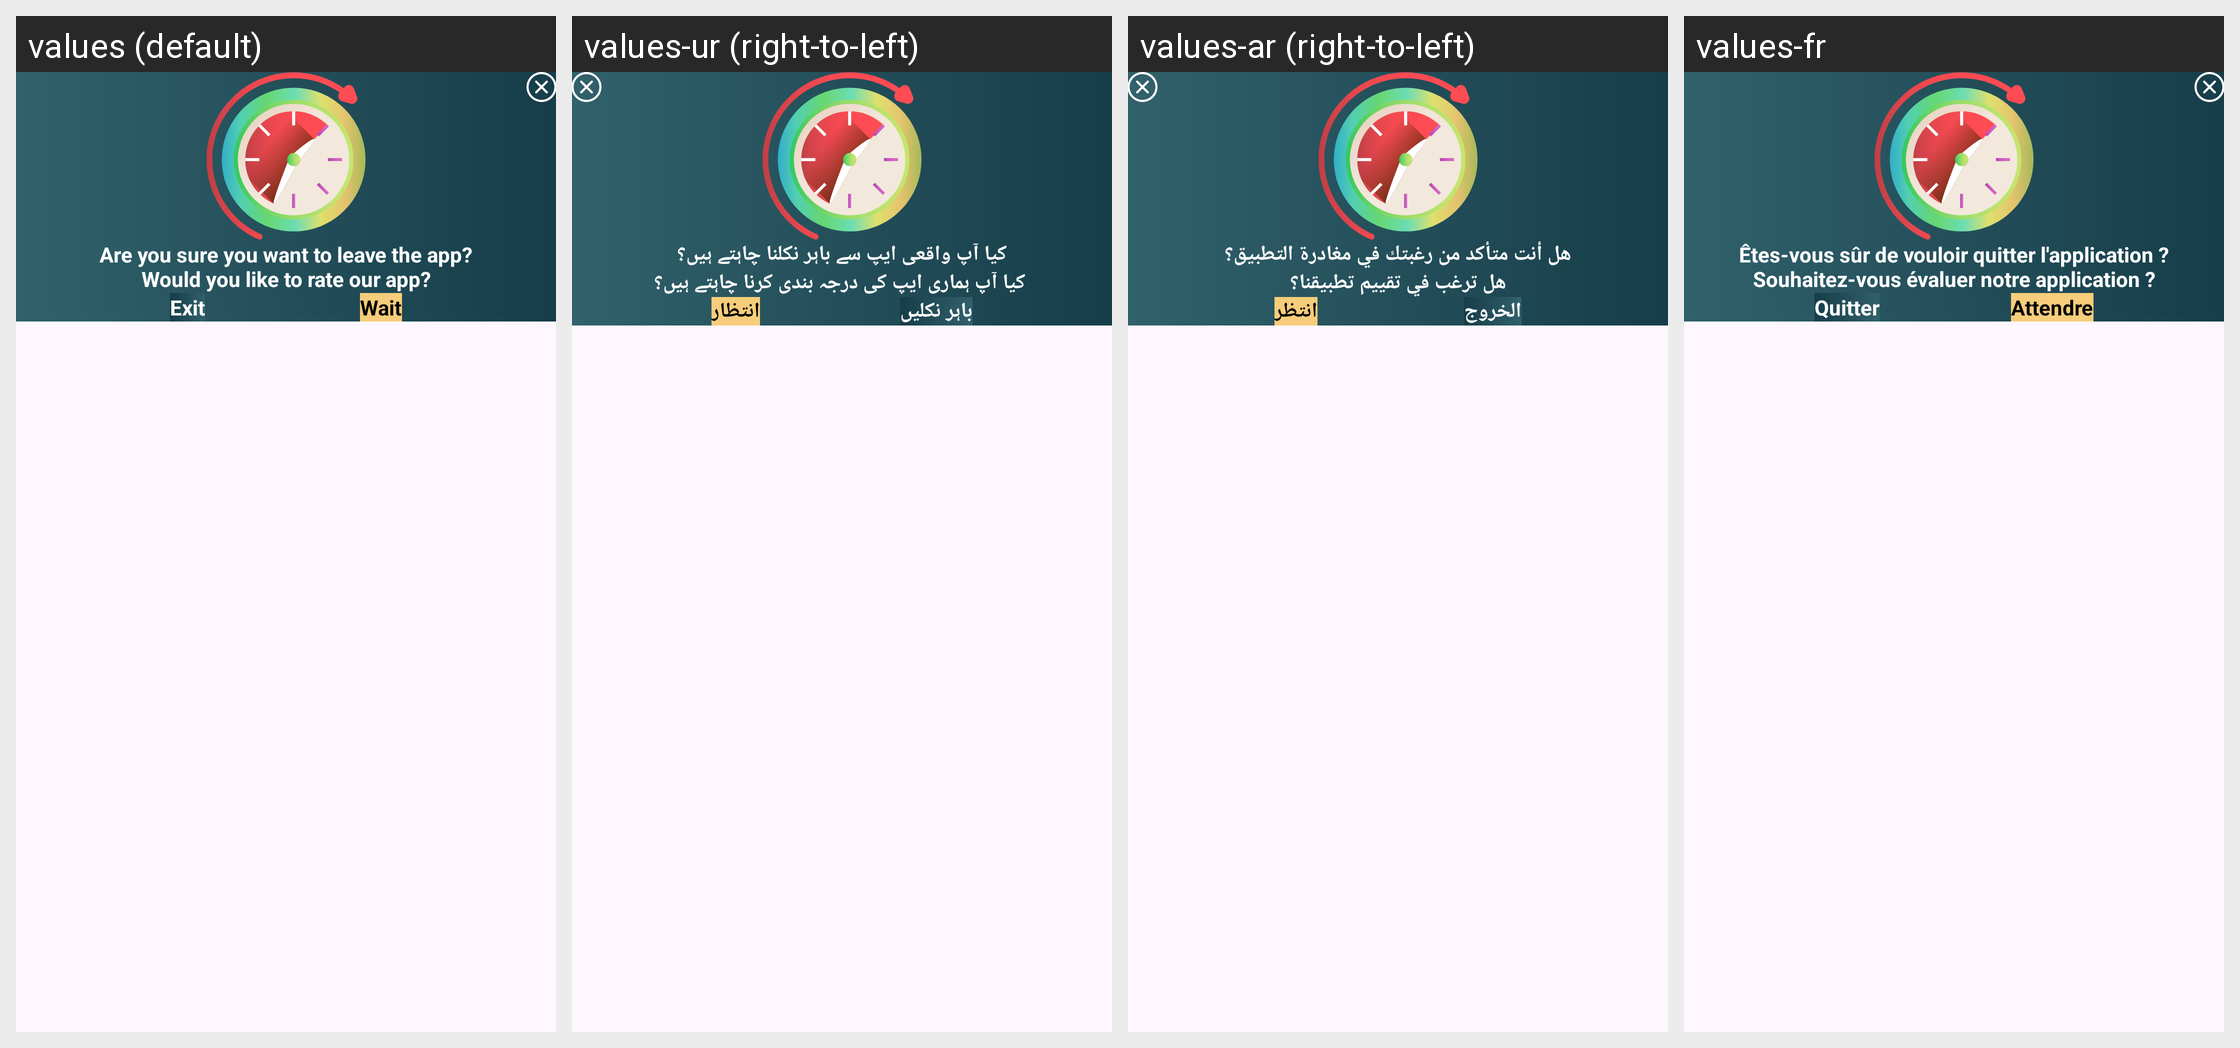

Here is an Android app screen in its default locale and in the app's own translations. Write out the translated-string differences for the strings that appear on this screen.
Android screen res/layout/custom_dialog_exit_app.xml rendered under 4 locales, left to right: values (default), values-ur (right-to-left), values-ar (right-to-left), values-fr. Device: Nexus 5 (rendered at 1080×1920; each locale shown at half size, 540×960, under a caption strip naming it); theme Theme.BatteryAnimation.
Other locales in the repository, not shown: values-de, values-es, values-it.
Strings drawn on this screen, with the default value and each locale's value (text and hints the layout hard-codes, and strings that could not be matched under every locale, appear in the picture but are not listed):

exit_app_desc
  values: Are you sure you want to leave the app?
      Would you like to rate our app?
  values-ur: کیا آپ واقعی ایپ سے باہر نکلنا چاہتے ہیں؟
       کیا آپ ہماری ایپ کی درجہ بندی کرنا چاہتے ہیں؟
  values-ar: هل أنت متأكد من رغبتك في مغادرة التطبيق؟
      هل ترغب في تقييم تطبيقنا؟
  values-fr: Êtes-vous sûr de vouloir quitter l'application ?
      Souhaitez-vous évaluer notre application ?

exit
  values: Exit
  values-ur: باہر نکلیں
  values-ar: الخروج
  values-fr: Quitter

wait
  values: Wait
  values-ur: انتظار
  values-ar: انتظر
  values-fr: Attendre
